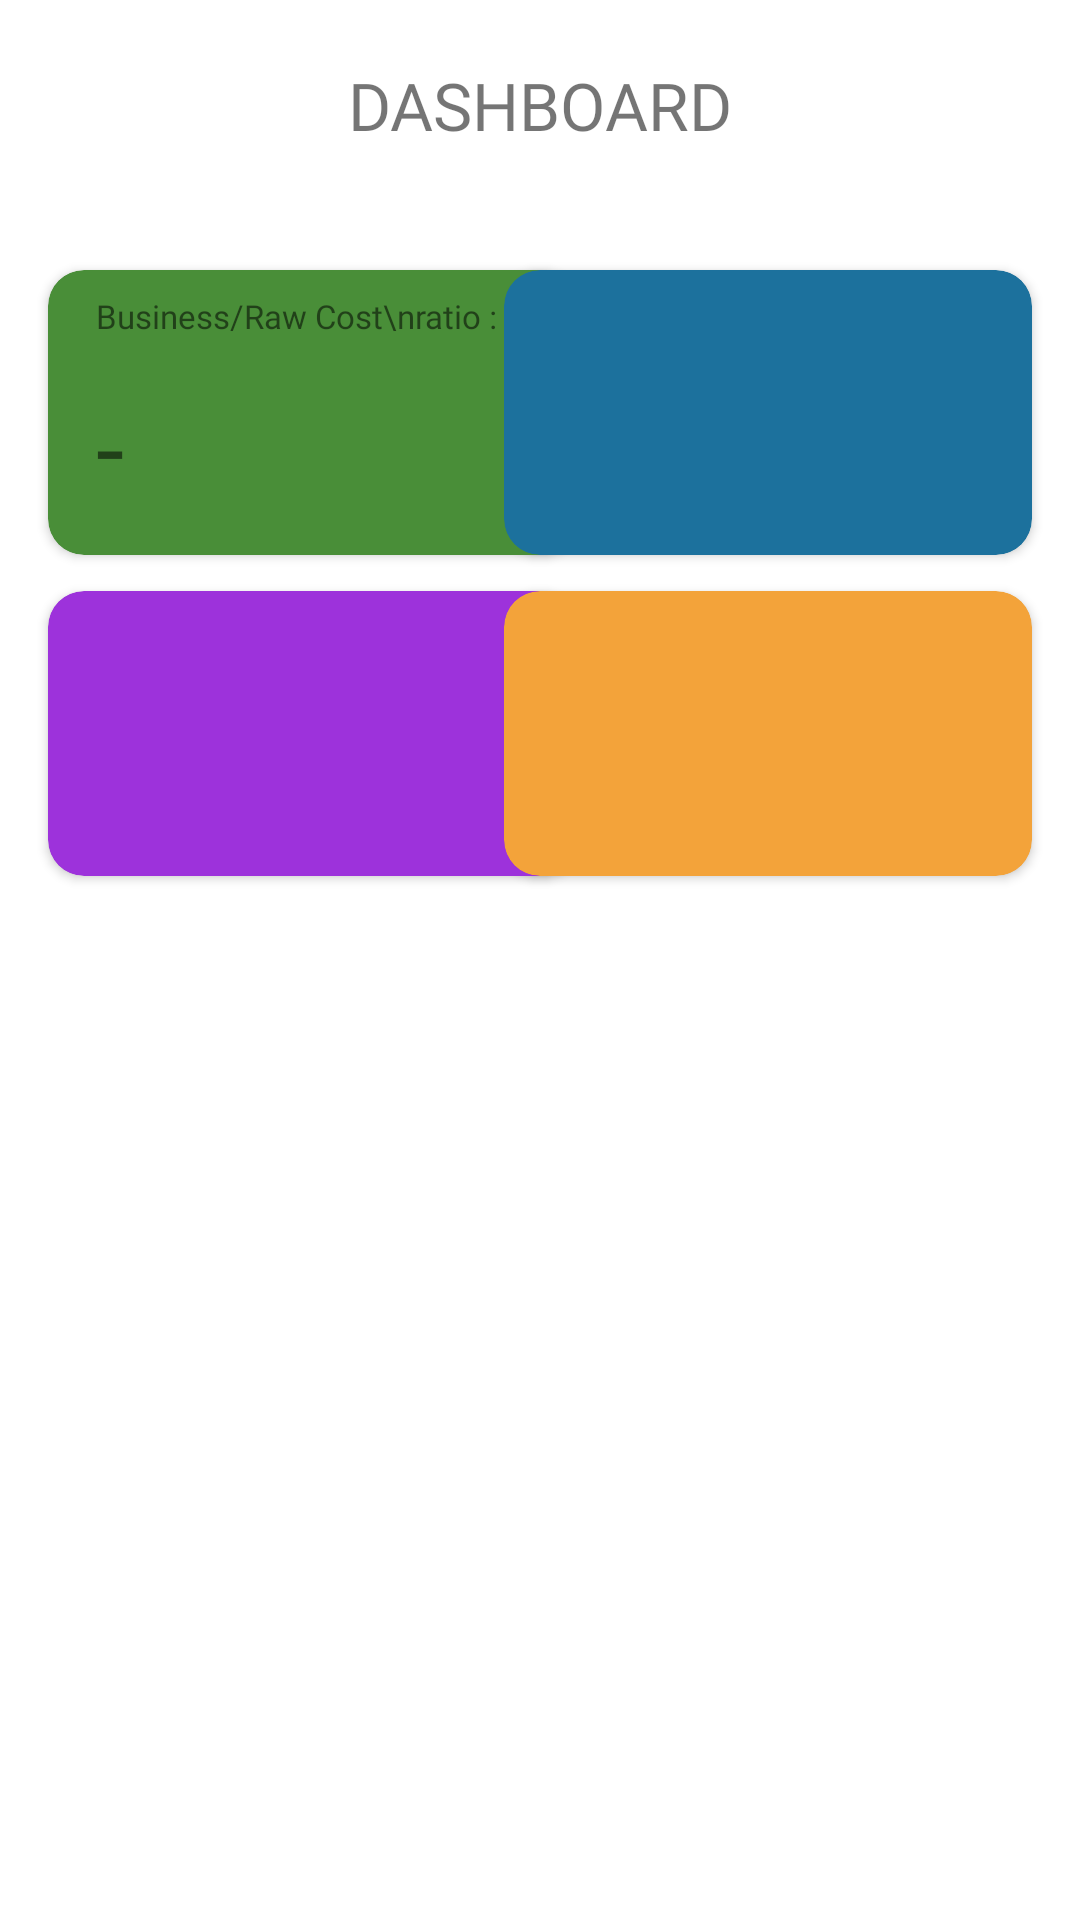

Here is an Android app screen rendered from its layout file. Give the layout XML and the strings, colors and styles it references.
<!-- AndroidManifest.xml: activity theme Theme.PseudoApp.NoActionBar -->
<!-- res/layout/activity_main.xml -->
<?xml version="1.0" encoding="utf-8"?>
<androidx.constraintlayout.widget.ConstraintLayout xmlns:android="http://schemas.android.com/apk/res/android"
    xmlns:app="http://schemas.android.com/apk/res-auto"
    xmlns:tools="http://schemas.android.com/tools"
    android:id="@+id/coordinatorLayout"
    android:layout_width="match_parent"
    android:layout_height="match_parent"
    android:background="#FFF">

    <androidx.constraintlayout.widget.ConstraintLayout
        android:id="@+id/cardView"
        android:layout_width="match_parent"
        android:layout_height="66dp"
        app:layout_constraintTop_toTopOf="parent">

        <TextView
            android:id="@+id/textView"
            android:layout_width="wrap_content"
            android:layout_height="wrap_content"
            android:fontFamily="@font/aclonica"
            android:text="DASHBOARD"
            android:textSize="22sp"
            app:layout_anchorGravity="center"
            app:layout_constraintBottom_toBottomOf="parent"
            app:layout_constraintEnd_toEndOf="parent"
            app:layout_constraintStart_toStartOf="parent"
            app:layout_constraintTop_toTopOf="parent"
            app:layout_constraintVertical_bias="0.555" />
    </androidx.constraintlayout.widget.ConstraintLayout>

    <androidx.cardview.widget.CardView
        android:id="@+id/cardView2"
        android:layout_width="176dp"
        android:layout_height="95dp"
        android:layout_marginStart="16dp"
        android:layout_marginTop="24dp"
        android:onClick="showDailyReport"
        app:cardBackgroundColor="@color/greenish"
        app:cardCornerRadius="12dp"
        app:layout_constraintStart_toStartOf="parent"
        app:layout_constraintTop_toBottomOf="@+id/cardView">

        <TextView
            android:id="@+id/textView4"
            android:layout_width="wrap_content"
            android:layout_height="wrap_content"
            android:layout_marginStart="16dp"
            android:layout_marginTop="8dp"
            android:fontFamily="@font/aclonica"
            android:text="Business/Raw Cost\nratio :"
            android:textSize="11sp"
            app:layout_constraintStart_toStartOf="parent" />

        <TextView
            android:id="@+id/businessRawRatio"
            android:layout_width="wrap_content"
            android:layout_height="wrap_content"
            android:layout_marginStart="16dp"
            android:layout_marginTop="36dp"
            android:fontFamily="@font/aclonica"
            android:text="-"
            android:textSize="34sp"
            app:layout_constraintStart_toStartOf="parent" />
    </androidx.cardview.widget.CardView>

    <androidx.cardview.widget.CardView
        android:id="@+id/cardView3"
        android:layout_width="176dp"
        android:layout_height="95dp"
        android:layout_marginTop="24dp"
        android:layout_marginEnd="16dp"
        android:onClick="showRawMaterialReport"
        app:cardBackgroundColor="@color/blueish"
        app:cardCornerRadius="12dp"
        app:layout_constraintEnd_toEndOf="parent"
        app:layout_constraintTop_toBottomOf="@+id/cardView"></androidx.cardview.widget.CardView>

    <androidx.cardview.widget.CardView
        android:id="@+id/cardView4"
        android:layout_width="176dp"
        android:layout_height="95dp"
        android:layout_marginStart="16dp"
        android:layout_marginTop="12dp"
        android:onClick="addDailyReport"
        app:cardBackgroundColor="@color/purplish"
        app:cardCornerRadius="12dp"
        app:layout_constraintStart_toStartOf="parent"
        app:layout_constraintTop_toBottomOf="@+id/cardView2">
    </androidx.cardview.widget.CardView>

    <androidx.cardview.widget.CardView
        android:id="@+id/cardView5"
        android:layout_width="176dp"
        android:layout_height="95dp"
        android:layout_marginTop="12dp"
        android:layout_marginEnd="16dp"
        android:onClick="addDailyReport"
        app:cardBackgroundColor="@color/orangish"
        app:cardCornerRadius="12dp"
        app:layout_constraintEnd_toEndOf="parent"
        app:layout_constraintTop_toBottomOf="@+id/cardView3"></androidx.cardview.widget.CardView>

</androidx.constraintlayout.widget.ConstraintLayout>
<!-- resources referenced by this layout -->
<resources>
  <color name="blueish">#1C719D</color>
  <color name="greenish">#498E38</color>
  <color name="orangish">#F3A33A</color>
  <color name="purplish">#9D32DB</color>
  <style name="Theme.PseudoApp.NoActionBar">
          <item name="windowActionBar">false</item>
          <item name="windowNoTitle">true</item>
      </style>
</resources>
